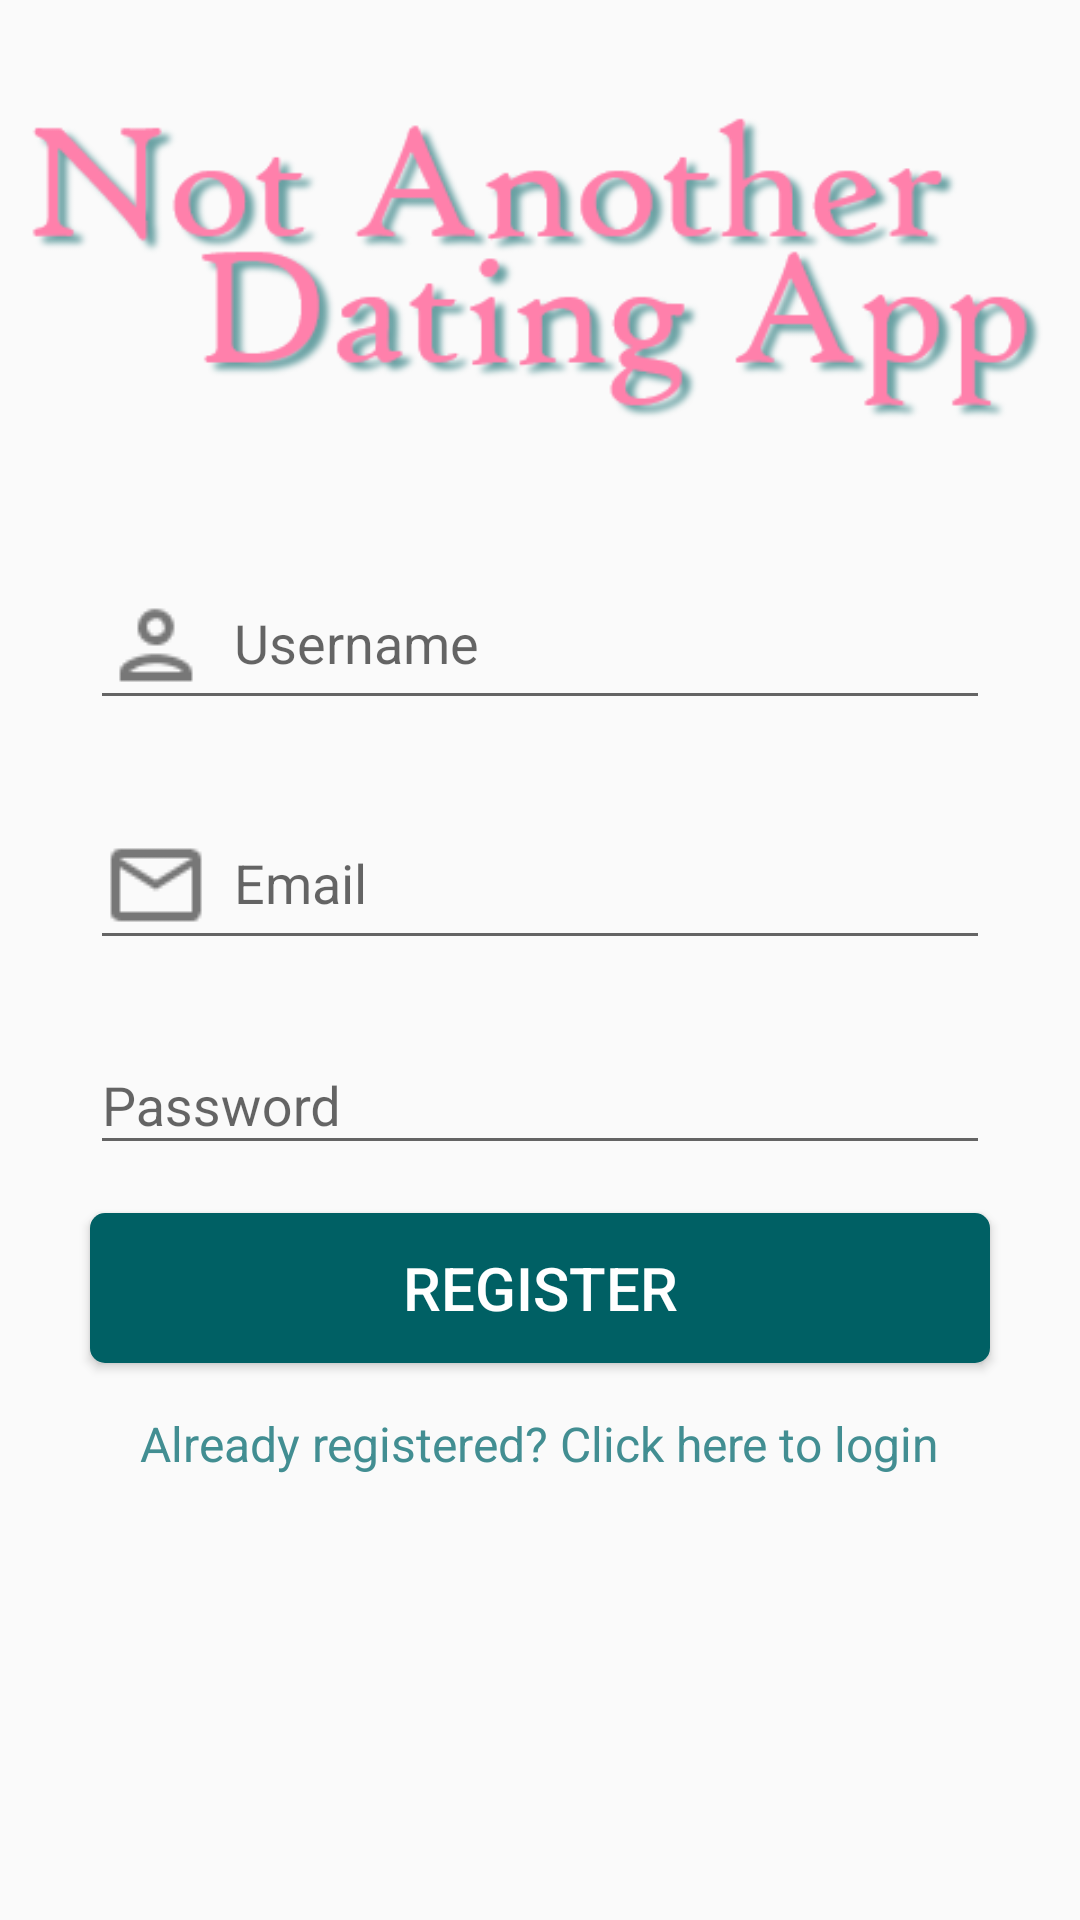

Here is an Android app screen rendered from its layout file. Give the layout XML and the strings, colors and styles it references.
<!-- AndroidManifest.xml: application theme AppTheme.NoActionBar -->
<!-- res/layout/activity_register.xml -->
<?xml version="1.0" encoding="utf-8"?>

<androidx.constraintlayout.widget.ConstraintLayout
    xmlns:android="http://schemas.android.com/apk/res/android"
    xmlns:app="http://schemas.android.com/apk/res-auto"
    xmlns:tools="http://schemas.android.com/tools"
    android:layout_width="match_parent"
    android:layout_height="match_parent"
    tools:context=".activities.RegisterActivity">

    <androidx.core.widget.NestedScrollView
        android:layout_width="match_parent"
        android:layout_height="match_parent"
        android:fillViewport="true">

        <LinearLayout
            android:layout_width="match_parent"
            android:layout_height="match_parent"
            android:orientation="vertical">

            <ImageView
                android:layout_width="match_parent"
                android:layout_height="wrap_content"
                android:layout_margin="@dimen/grid_2x"
                android:src="@drawable/logo" />

            <com.google.android.material.textfield.TextInputLayout
                android:id="@+id/til_register_username"
                android:layout_width="@dimen/standard_width"
                android:layout_height="wrap_content"
                android:layout_margin="@dimen/grid_2x"
                android:layout_gravity="center_horizontal">

                <com.google.android.material.textfield.TextInputEditText
                    android:id="@+id/et_register_username"
                    android:layout_width="match_parent"
                    android:layout_height="wrap_content"
                    android:inputType="text"
                    android:drawableLeft="@drawable/ic_person_outline"
                    android:drawableTint="@color/colorDarkGrey"
                    android:drawablePadding="@dimen/grid_2x"
                    android:hint="@string/hint_username" />

            </com.google.android.material.textfield.TextInputLayout>

            <com.google.android.material.textfield.TextInputLayout
                android:id="@+id/til_register_email"
                android:layout_width="@dimen/standard_width"
                android:layout_height="wrap_content"
                android:layout_margin="@dimen/grid_2x"
                android:layout_gravity="center_horizontal">

                <com.google.android.material.textfield.TextInputEditText
                    android:id="@+id/et_register_email"
                    android:layout_width="match_parent"
                    android:layout_height="wrap_content"
                    android:inputType="textEmailAddress"
                    android:drawableLeft="@drawable/ic_email_outline"
                    android:drawableTint="@color/colorDarkGrey"
                    android:drawablePadding="@dimen/grid_2x"
                    android:hint="@string/hint_email" />

            </com.google.android.material.textfield.TextInputLayout>

            <com.google.android.material.textfield.TextInputLayout
                android:id="@+id/til_register_password"
                android:layout_width="@dimen/standard_width"
                android:layout_height="wrap_content"
                android:layout_margin="@dimen/grid_2x"
                android:layout_gravity="center_horizontal">

                <com.google.android.material.textfield.TextInputEditText
                    android:id="@+id/et_register_password"
                    android:layout_width="match_parent"
                    android:layout_height="wrap_content"
                    android:inputType="textPassword"
                    android:drawableLeft="@drawable/ic_lock_outline"
                    android:drawableTint="@color/colorDarkGrey"
                    android:drawablePadding="@dimen/grid_2x"
                    android:hint="@string/hint_password" />

            </com.google.android.material.textfield.TextInputLayout>



















            <Button
                android:id="@+id/btn_register"
                android:layout_width="@dimen/standard_width"
                android:layout_height="@dimen/standard_height"
                android:layout_gravity="center_horizontal"
                style="@style/StandardButton"
                android:text="@string/button_register"
                android:layout_margin="@dimen/grid_2x"
                android:onClick="register" />

            <TextView
                android:id="@+id/tv_back_to_login"
                android:layout_width="wrap_content"
                android:layout_height="wrap_content"
                android:layout_gravity="center_horizontal"
                style="@style/LinkText"
                android:text="@string/back_to_login"
                android:textSize="16sp"
                android:layout_margin="@dimen/grid_2x"
                android:clickable="true"
                android:onClick="backToLogin" />

        </LinearLayout>
    </androidx.core.widget.NestedScrollView>

    <LinearLayout
        android:id="@+id/linlay_register_pb"
        android:layout_width="match_parent"
        android:layout_height="match_parent"
        android:orientation="vertical"
        android:gravity="center"
        android:background="@color/colorTransparentGrey"
        android:visibility="gone">

        <ProgressBar
            android:layout_width="wrap_content"
            android:layout_height="wrap_content" />
    </LinearLayout>

</androidx.constraintlayout.widget.ConstraintLayout>
<!-- resources referenced by this layout -->
<resources>
  <color name="colorDarkGrey">#777777</color>
  <color name="colorTransparentGrey">#99cccc</color>
  <dimen name="grid_2x">8dp</dimen>
  <dimen name="standard_height">50dp</dimen>
  <dimen name="standard_width">300dp</dimen>
  <!-- drawable ic_email_outline: png bitmap (drawable, 296 bytes) -->
  <!-- drawable ic_person_outline: png bitmap (drawable, 352 bytes) -->
  <!-- drawable logo: png bitmap (drawable-v24, 43388 bytes) -->
  <string name="back_to_login">Already registered? Click here to login</string>
  <string name="button_register">Register</string>
  <string name="hint_confirm_password">Confirm password</string>
  <string name="hint_email">Email</string>
  <string name="hint_password">Password</string>
  <string name="hint_username">Username</string>
  <style name="LinkText">
          <item name="android:textColor">@color/colorAccentLight</item>
      </style>
  <style name="StandardButton">
          <item name="android:textColor">@color/colorSecondaryText</item>
          <item name="android:textSize">@dimen/standard_text_size</item>
          <item name="android:foreground">?attr/selectableItemBackground</item>
          <item name="android:background">@drawable/standard_button_rounded</item>
      </style>
  <style name="AppTheme.NoActionBar">
          <item name="windowActionBar">false</item>
          <item name="windowNoTitle">true</item>
      </style>
  <color name="colorAccentLight">#428e92</color>
  <color name="colorSecondaryText">#ffffff</color>
  <dimen name="standard_text_size">20sp</dimen>
  <!-- drawable standard_button_rounded (drawable) -->
  <?xml version="1.0" encoding="utf-8"?>
  
  <shape xmlns:android="http://schemas.android.com/apk/res/android"
      android:shape="rectangle">
  
      <solid android:color="@color/colorAccent"/>
      <corners android:radius="5dp"/>
  </shape>
  <color name="colorAccent">#006064</color>
</resources>
